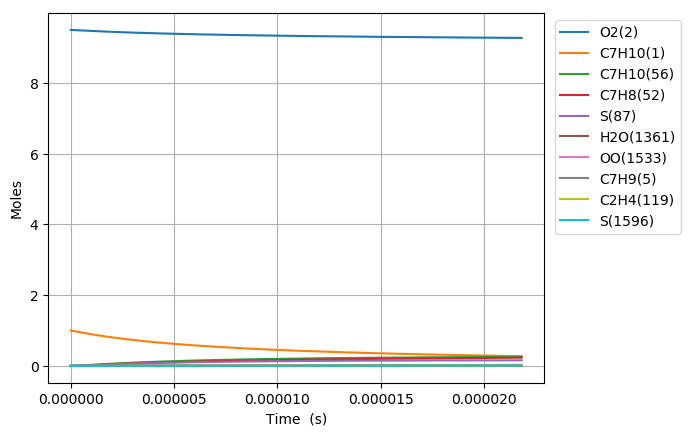

Data behind this chart, as committed beside it:
Time (s), Volume (m^3), N2, Ar, He, Ne, C7H10(1), O2(2), C7H10(21), C7H9(5), C7H11(22), S(68), C7H9O2(58), C7H10(18), C7H10(157), C7H9O2(57), S(82), S(87), C7H8(52), C7H10(150), C7H10(56), S(211), S(207), C7H8(271)
0.0, 0.2677, 76.95, 0.0, 0.0, 0.0, 1.0, 9.5, 0.0, 0.0, 0.0, 0.0, 0.0, 0.0, 0.0, 0.0, 0.0, 0.0, 0.0, 0.0, 0.0, 0.0, 0.0, 0.0
8.808699008214458e-21, 0.2677, 76.95, 0.0, 0.0, 0.0, 1, 9.5, 5.7523467566560509e-17, 4.0704376609047183e-16, 4.070437037114199e-16, 1.1709541010239986e-26, 1.1709117426933113e-26, 1.7940078076415477e-17, 1.0109781376391806e-25, 8.4536702346491673e-27, 1.3843583975707217e-38, 2.299434227918924e-43, 3.8442354363463167e-31, 9.9414829844356506e-26, 1.0798500351336944e-29, 1.9986760049297299e-38, 8.6601245537002829e-44, 4.4226750487315681e-47
2.4664357223000482e-20, 0.2677, 76.95, 0.0, 0.0, 0.0, 1, 9.5, 1.6106570918636835e-16, 1.139722544987993e-15, 1.1397223703540308e-15, 7.0725627697540958e-26, 7.0720588611942241e-26, 5.023221793194713e-17, 6.1063078821600708e-25, 5.1060168021834007e-26, 1.6434459999854971e-37, 2.7298883796117076e-42, 2.321918203455766e-30, 6.0046556545701402e-25, 6.5222942118955495e-29, 2.3725345579381003e-37, 1.0281288408665466e-42, 5.2505998175618505e-46
5.637567365257253e-20, 0.2677, 76.95, 0.0, 0.0, 0.0, 1, 9.5, 3.6815019242597989e-16, 2.6050801025217399e-15, 2.6050797034874718e-15, 3.4051345251315065e-25, 3.4046392766929614e-25, 1.1481649491494598e-16, 2.9399243204838739e-24, 2.4583272749189519e-25, 1.6134088667966145e-36, 2.6802206279591788e-41, 1.1179036647433873e-29, 2.8909831498304041e-24, 3.1402039017008545e-28, 2.3287468430647075e-36, 1.0094205649264755e-41, 5.1550700358954567e-45
1.1979830651171663e-19, 0.2677, 76.95, 0.0, 0.0, 0.0, 1, 9.5, 7.8231915890518591e-16, 5.535795216544214e-15, 5.5357943691472287e-15, 1.4871117076326554e-24, 1.4866734934136286e-24, 2.4398503796868919e-16, 1.283942127571884e-23, 1.0736160895062252e-24, 1.4267997113766008e-35, 2.3706248055696062e-40, 4.8821790026499489e-29, 1.2625682335784119e-23, 1.3714095441363033e-27, 2.0586451994979638e-35, 8.9281673961221697e-41, 4.5596010663376115e-44
2.4664357223000484e-19, 0.2677, 76.95, 0.0, 0.0, 0.0, 1, 9.5, 1.6106570918635304e-15, 1.1397225440410359e-14, 1.1397223698038253e-14, 6.208398637618878e-24, 6.2047152462844609e-24, 5.0232208042718412e-16, 5.3602051206943687e-23, 4.4821356857637536e-24, 1.1989039496704365e-34, 1.9926529969856271e-39, 2.0382136269921063e-28, 5.2709733293438448e-23, 5.7253648819281558e-27, 1.7285592949046993e-34, 7.5045900068292526e-40, 3.8326194309782729e-43
5.003341036665812e-19, 0.2677, 76.95, 0.0, 0.0, 0.0, 1, 9.5, 3.2673329577799486e-15, 2.3120085871437559e-14, 2.3120082346106334e-14, 2.5363334158933126e-23, 2.533314841450575e-23, 1.0189959907484177e-15, 2.1898182681611089e-22, 1.8310985566658641e-23, 9.8226681269786668e-34, 1.6336973240379945e-38, 8.3267677130430942e-28, 2.1533641768712158e-22, 2.3389983664185925e-26, 1.4141430647870105e-33, 6.1525971561519015e-39, 3.1422129635918833e-42
1.0077151665397341e-18, 0.2677, 76.95, 0.0, 0.0, 0.0, 1, 9.5, 6.5806846896117008e-15, 4.6565806666752572e-14, 4.656579960338662e-14, 1.0252265170575922e-22, 1.0227845622265096e-22, 2.0523431130095426e-15, 8.8515921433144412e-22, 7.4015921677811229e-23, 7.9438679481170167e-33, 1.3230104571888505e-37, 3.3658126383675745e-27, 8.7042389347161769e-22, 9.4546053553412688e-26, 1.140325549643667e-32, 4.9823397352887969e-38, 2.5446455203733264e-41
2.0224772922860396e-18, 0.2677, 76.95, 0.0, 0.0, 0.0, 1, 9.5, 1.3207388153270876e-14, 9.3457247991070085e-14, 9.3457233962523698e-14, 4.1223907168695165e-22, 4.1027787950246677e-22, 4.119034564019876e-15, 3.5591835210398712e-21, 2.9761468806635916e-22, 6.3766252871159293e-32, 1.0648739268353646e-36, 1.3533784546477085e-26, 3.499933489706772e-21, 3.8016552181680202e-25, 9.1006734141566112e-32, 4.0099098861070608e-37, 2.0481520860491186e-40
4.052001543778651e-18, 0.2677, 76.95, 0.0, 0.0, 0.0, 1, 9.5, 2.6460795080571893e-14, 1.8724012957957233e-13, 1.8724010205910395e-13, 1.6532630421671884e-21, 1.6375951196853668e-21, 8.2524062921004717e-15, 1.427389575322558e-20, 1.1935673876910118e-21, 5.0893074855502853e-31, 8.5449428111915514e-36, 5.4276528856079428e-26, 1.4036276994400245e-20, 1.5246337658033305e-24, 7.1810987302074333e-31, 3.2172018070605314e-36, 1.6435130482855763e-39
8.111050046763873e-18, 0.2677, 76.95, 0.0, 0.0, 0.0, 1, 9.5, 5.2967608935104625e-14, 3.7480588855630954e-13, 3.7480583576548881e-13, 6.6216754329671185e-21, 6.4972424557830918e-21, 1.651910505336175e-14, 5.7169858631369008e-20, 4.7804901762936609e-21, 4.0342021456926126e-30, 6.8463528279631513e-35, 2.1738921784236711e-25, 5.6218147123344964e-20, 6.106487432267649e-24, 5.5678711906422668e-30, 2.5768782375971907e-35, 1.3168103992664238e-38
1.622914705273432e-17, 0.2677, 76.95, 0.0, 0.0, 0.0, 1, 9.5, 1.0598123664389282e-13, 7.4993739002039271e-13, 7.499372932311562e-13, 2.6503957436476907e-20, 2.5524937093693805e-20, 3.3052323803160625e-14, 2.2882700958802561e-19, 1.9134379094253141e-20, 3.1623718769384965e-29, 5.4812456037429312e-34, 8.7012338464746538e-25, 2.2501770685990212e-19, 2.4441863075999663e-23, 4.1865581925700013e-29, 2.0617924957216178e-34, 1.0542489644754484e-37
3.246534106467521e-17, 0.2677, 76.95, 0.0, 0.0, 0.0, 1, 9.5, 2.1200849206036022e-13, 1.5002003293279439e-12, 1.5002001683740867e-12, 1.0605034571758501e-19, 9.8477185748012812e-20, 6.6118046266761783e-14, 9.1559478523527817e-19, 7.6562120670928704e-20, 2.4292086465863523e-28, 4.3866630909874659e-33, 3.4816267757373945e-24, 9.0035280081191507e-19, 9.7799284495657237e-23, 2.9853927807358216e-28, 1.6480203863198665e-33, 8.4371952896480144e-37
6.493772908855698e-17, 0.2677, 76.95, 0.0, 0.0, 0.0, 1, 9.5, 4.2406300288885895e-13, 3.0007259699483284e-12, 3.0007257595063678e-12, 4.242703825507251e-19, 3.6748305355220127e-19, 1.3224663148741368e-13, 3.6628848240121852e-18, 3.0629578330723855e-19, 1.7987147173297494e-27, 3.5099981540990836e-32, 1.3928773050698816e-23, 3.601908468081371e-18, 3.9126078458803512e-22, 1.9581509613038021e-27, 1.3154133754892282e-32, 6.7510373552536359e-36
1.2988250513632053e-16, 0.2677, 76.95, 0.0, 0.0, 0.0, 1, 9.5, 8.4817202452811221e-13, 6.001776403249347e-12, 6.0017763051568974e-12, 1.6972192036984029e-18, 1.2938745293255666e-18, 2.6449236657432907e-13, 1.4652007736110461e-17, 1.2252624406535923e-18, 1.2511905974220181e-26, 2.8082670590484553e-31, 5.5719618251023917e-23, 1.4408094513526194e-17, 1.5651702479287453e-21, 1.1476361398359586e-26, 1.0472618248834184e-31, 5.40134151576211e-35
2.5977205723184764e-16, 0.2677, 76.95, 0.0, 0.0, 0.0, 1, 9.5, 1.6963900677356415e-12, 1.2003874420109272e-11, 1.2003874850004157e-11, 6.789149496795909e-18, 4.1582664654188107e-18, 5.2893812267176869e-13, 5.860462624726328e-17, 4.9010861776314877e-18, 7.9202329941284304e-26, 2.2467233661348863e-30, 2.2288748269479657e-22, 5.7629030029711967e-17, 6.2609339124137508e-21, 5.9521650680051316e-26, 8.2969529961057762e-31, 4.3212765980157876e-34
5.195511614229019e-16, 0.2677, 76.95, 0.0, 0.0, 0.0, 1, 9.5, 3.3928261538667927e-12, 2.400806114865651e-11, 2.4008061753902054e-11, 2.7157122040535214e-17, 1.1840544257414665e-17, 1.0576469906467107e-12, 2.3437700005330424e-16, 1.9603441500731406e-17, 4.4521116733335351e-25, 1.7974262646244004e-29, 8.9156766173973931e-22, 2.3047530607680476e-16, 2.5044232912169046e-20, 2.7820892025744681e-25, 6.5108639844381036e-30, 3.4571007816063016e-33
7.793302656139561e-16, 0.2677, 76.95, 0.0, 0.0, 0.0, 1, 9.5, 5.0892622397140367e-12, 3.6012239583293382e-11, 3.6012238472021937e-11, 5.7709187925384273e-17, 2.0465906841185394e-17, 1.5861734201213552e-12, 4.9798619086674971e-16, 4.1655651556090415e-17, 1.0662239935723254e-24, 5.139556906869816e-29, 1.8945920680215538e-21, 4.8969617207194953e-16, 5.3219297093367295e-20, 6.2076084730473466e-25, 1.8413181428796487e-29, 9.8852038034848792e-33
1.2988884739960644e-15, 0.2677, 76.95, 0.0, 0.0, 0.0, 1, 9.5, 8.4821344102728938e-12, 6.002056585577463e-11, 6.0020551165298376e-11, 1.5954954425800587e-16, 3.8916942400625381e-17, 2.6424980771415821e-12, 1.3763097981789009e-15, 1.151526704027818e-16, 3.3778561873275812e-24, 2.3619804246552128e-28, 5.2380161166169398e-21, 1.3533982506167989e-15, 1.4713643830284243e-19, 1.8023165418918303e-24, 8.1919291748075634e-29, 4.5428989796648089e-32
1.766490861539962e-15, 0.2677, 76.95, 0.0, 0.0, 0.0, 1, 9.5, 1.1535719362858552e-11, 8.1628035428847268e-11, 8.1627999678971439e-11, 2.8411069742908428e-16, 5.5854738491857417e-17, 3.5926031184514797e-12, 2.4502349998581587e-15, 2.0503714693781928e-16, 6.3330605648322045e-24, 5.3168288353184693e-28, 9.3273697719524358e-21, 2.409445726654217e-15, 2.6200682067373593e-19, 3.2667416059422453e-24, 1.8113132152077885e-28, 1.0226036139776389e-31
2.2340932490838597e-15, 0.2677, 76.95, 0.0, 0.0, 0.0, 1, 9.5, 1.4589304314473254e-11, 1.0323547976785082e-10, 1.0323541335792058e-10, 4.4350081291016148e-16, 7.2903913559546775e-17, 4.5420878849497207e-12, 3.8239595316104517e-15, 3.200409933563084e-16, 1.0217669566155481e-23, 1.0049205796534881e-27, 1.4560167831661867e-20, 3.7603017470471127e-15, 4.0899667695151195e-19, 5.1555553371370985e-24, 3.3608898742492405e-28, 1.9327889225941058e-31
2.7016956366277574e-15, 0.2677, 76.95, 0.0, 0.0, 0.0, 1, 9.5, 1.7642889265170789e-11, 1.2484290033922964e-10, 1.2484279413188689e-10, 6.3579046880543398e-16, 8.9994526173991891e-17, 5.4909876771515324e-12, 5.4807047636966614e-15, 4.5876789065353847e-16, 1.4981014449640663e-23, 1.6796952524382786e-27, 2.0873069176835645e-20, 5.3894669972681204e-15, 5.8632674787181886e-19, 7.4451682457739529e-24, 5.522759539303264e-28, 3.2305845231500666e-31
3.636900411715553e-15, 0.2677, 76.95, 0.0, 0.0, 0.0, 1, 9.5, 2.3750059164474261e-11, 1.6805768736382526e-10, 1.6805748064091629e-10, 1.0953962724677424e-15, 1.2420080313274691e-16, 7.3874558179111564e-12, 9.4391240986874919e-15, 7.9030764311154819e-16, 2.6512446772055282e-23, 3.5859929484552546e-27, 3.5962024285055817e-20, 9.2819901805726838e-15, 1.0101770976855044e-18, 1.2938172952213251e-23, 1.1473291301991757e-27, 6.8969303247784023e-31
4.572105186803348e-15, 0.2677, 76.95, 0.0, 0.0, 0.0, 1, 9.5, 2.9857229060387497e-11, 2.1127238671234443e-10, 2.1127204552062835e-10, 1.6766112760964135e-15, 1.5842243988819035e-16, 9.2817690170341992e-12, 1.4442260468078661e-14, 1.2094965191388957e-15, 4.1293571948239625e-23, 6.52079929579217e-27, 5.5043471166052125e-20, 1.4201838901060526e-14, 1.5461769551377794e-18, 1.9912004092342853e-23, 2.0338888041174967e-27, 1.2541316409488032e-30
5.507309961891143e-15, 0.2677, 76.95, 0.0, 0.0, 0.0, 1, 9.5, 3.5964398952680536e-11, 2.5448699248767228e-10, 2.5448648052191731e-10, 2.3876832208973742e-15, 1.9264433060667794e-16, 1.1173786720211335e-11, 2.0559792514200947e-14, 1.722245953098551e-15, 5.9544925113714286e-23, 1.078677614892304e-26, 7.8388203520105993e-20, 2.0217531853935301e-14, 2.2019329394065476e-18, 2.8466534981244115e-23, 3.2797813862700919e-27, 2.0745776649778905e-30
7.377719512066735e-15, 0.2677, 76.95, 0.0, 0.0, 0.0, 1, 9.5, 4.8178738726202065e-11, 3.409159182653224e-10, 3.409149535753987e-10, 4.2067105512555029e-15, 2.6108511196955273e-16, 1.4950837994726122e-11, 3.6193281990765869e-14, 3.0334829908086057e-15, 1.0665374422245203e-22, 2.4882205540167108e-26, 1.3810770636096271e-19, 3.5590769250198997e-14, 3.879459990911852e-18, 5.0403125154779021e-23, 7.122468576477064e-27, 4.7853852747414749e-30
9.248129062242325e-15, 0.2677, 76.95, 0.0, 0.0, 0.0, 1, 9.5, 6.0393078485016826e-11, 4.2734446440327783e-10, 4.2734289901785639e-10, 6.5532616372852023e-15, 3.295244287226613e-16, 1.8718632533404513e-11, 5.6336694636279692e-14, 4.724310897312636e-15, 1.6785982040291763e-22, 4.780006977663568e-26, 2.1514638491756703e-19, 5.5398852715630551e-14, 6.0434844052534158e-18, 7.8752879173313672e-23, 1.2950366108878778e-26, 9.1927905082688035e-30
1.2988948162593507e-14, 0.2677, 76.95, 0.0, 0.0, 0.0, 1, 9.5, 8.482175795849676e-11, 6.0020041863424164e-10, 6.0019720605278649e-10, 1.2829951818148362e-14, 4.6640200297630207e-16, 2.6226616853594552e-11, 1.101053837874842e-13, 9.243861745360847e-15, 3.325908852633672e-22, 1.3148161682010261e-25, 4.2121544058257967e-19, 1.0827244968472244e-13, 1.1831984978295415e-17, 1.5467705223280939e-22, 3.1703382580383053e-26, 2.5285037923166605e-29
1.6729767262944688e-14, 0.2677, 76.95, 0.0, 0.0, 0.0, 1, 9.5, 1.0925043737311057e-10, 7.7305485715932774e-10, 7.7304940132474603e-10, 2.1218055669351776e-14, 6.0327835820933477e-16, 3.3697956419502896e-11, 1.8179142683351839e-13, 1.5278918395621028e-14, 5.5374617727765739e-22, 2.7736990121621198e-25, 6.9660636427070734e-19, 1.7876512871043473e-13, 1.9567743158862874e-17, 2.5620560046761972e-22, 6.0677862647366646e-26, 5.3338390832697059e-29
2.047058636329587e-14, 0.2677, 76.95, 0.0, 0.0, 0.0, 1, 9.5, 1.3367911672885503e-10, 9.4590778232346858e-10, 9.4589948477009248e-10, 3.1717636817003725e-14, 7.401535517852902e-16, 4.1132865439950488e-11, 2.7131188989848628e-13, 2.28271358476295e-14, 8.3132739645904581e-22, 5.0239243039118179e-25, 1.0413224247785842e-18, 2.6679533651671027e-13, 2.9250850413057352e-17, 3.8329890524246175e-22, 1.0070827741562579e-25, 9.6606484279914358e-29
2.421140546364705e-14, 0.2677, 76.95, 0.0, 0.0, 0.0, 1, 9.5, 1.5810779602572902e-10, 1.1187591965905813e-09, 1.1187474564046224e-09, 4.4328679460903801e-14, 8.7702755371853778e-16, 4.8531545255103573e-11, 3.7858132675045528e-13, 3.1886050211615915e-14, 1.1653341207986138e-21, 8.2394164480394849e-25, 1.4553643167659851e-18, 3.7227904929820572e-13, 4.0881325880742314e-17, 5.3591533929468862e-22, 1.5232996261947548e-25, 1.5843181218475556e-28
3.169304366434941e-14, 0.2677, 76.95, 0.0, 0.0, 0.0, 1, 9.5, 2.069651544428652e-10, 1.4644575016128801e-09, 1.4644370644214209e-09, 7.5884969054235471e-14, 1.1507719709227549e-15, 6.3220900640106691e-11, 6.4605243058699237e-13, 5.4526790528859172e-14, 2.0026192699509439e-21, 1.8209612892718832e-24, 2.4914241734862786e-18, 6.3529753724572508e-13, 6.9984340112241916e-17, 9.1756251412595671e-22, 2.9125688900636558e-25, 3.501162887508416e-28
3.9174681865051775e-14, 0.2677, 76.95, 0.0, 0.0, 0.0, 1, 9.5, 2.558225126245178e-10, 1.8101497920576863e-09, 1.8101182257612975e-09, 1.1588653830790511e-13, 1.4245116391511577e-15, 7.7767475330548097e-11, 9.8352630011571788e-13, 8.318130785742755e-14, 3.0655913055894401e-21, 3.4076226375573257e-24, 3.8047829834339077e-18, 9.6715344833882034e-13, 1.068766999006486e-16, 1.4008120731869431e-21, 4.7896747286673448e-25, 6.5513273051899122e-28
4.665632006575414e-14, 0.2677, 76.95, 0.0, 0.0, 0.0, 1, 9.5, 3.0467987057068629e-10, 2.1558360887578663e-09, 2.1557909408622639e-09, 1.6433294922886204e-13, 1.698246530555519e-15, 9.2172727855664002e-11, 1.3902950735772867e-12, 1.1782876936143517e-13, 4.3542385233699641e-21, 5.7304656866262223e-24, 5.3954366194536182e-18, 1.3671507046577525e-12, 1.5155828606410831e-16, 1.9853120470261248e-21, 7.1581828902991635e-25, 1.1016253173130817e-27
6.161959646715886e-14, 0.2677, 76.95, 0.0, 0.0, 0.0, 1, 9.5, 4.0239458575657392e-10, 2.8471907815052426e-09, 2.8471110342133213e-09, 2.8655843031874508e-13, 2.2457021848180076e-15, 1.2056471634725213e-10, 2.4090206458222877e-12, 2.0502194383081056e-13, 7.6085086449631666e-21, 1.3155215270021438e-23, 9.4086071435987825e-18, 2.3689174585031959e-12, 2.6428852858710996e-16, 3.4567018270166804e-21, 1.3353520628653026e-24, 2.5285354118485427e-27
7.658287286856359e-14, 0.2677, 76.95, 0.0, 0.0, 0.0, 1, 9.5, 5.0010930000052911e-10, 3.5385217398951542e-09, 3.5383973480475428e-09, 4.4255783955248859e-13, 2.7931390327913248e-15, 1.4840776739807298e-10, 3.6968871053322166e-12, 3.159462737384956e-13, 1.1765334158225678e-20, 2.523104701430396e-23, 1.4530898185655833e-17, 3.6353446862747064e-12, 4.0817398743978127e-16, 5.329027985013645e-21, 2.1489559379790358e-24, 4.848806347662547e-27
9.154614926996831e-14, 0.2677, 76.95, 0.0, 0.0, 0.0, 1, 9.5, 5.9782401330255332e-10, 4.2298291218772313e-09, 4.2296498859180927e-09, 6.3232762394211015e-13, 3.3405572089658571e-15, 1.7571249932465012e-10, 5.2486892808545581e-12, 4.5044380936564987e-13, 1.6824620115035167e-20, 4.3087071388314876e-23, 2.0762272555987789e-17, 5.1613138677027013e-12, 5.8321359301853623e-16, 7.599621970455195e-21, 3.1553501948998105e-24, 8.2789687228098389e-27
1.0650942567137304e-13, 0.2677, 76.95, 0.0, 0.0, 0.0, 1, 9.5, 6.9553872566264774e-10, 4.9211130842035903e-09, 4.9208686513735154e-09, 8.558642351190247e-13, 3.887956838371451e-15, 2.0248930918979134e-10, 7.0593295535942929e-12, 6.0835779851462049e-13, 2.2786271690786496e-20, 6.7852262761389514e-23, 2.8102693404767528e-17, 6.9418122445394148e-12, 7.894062853576732e-16, 1.0265835464824616e-20, 4.3532085453191389e-24, 1.3035383717333269e-26
1.2147270207277777e-13, 0.2677, 76.95, 0.0, 0.0, 0.0, 1, 9.5, 7.932534370808138e-10, 5.6123737826765848e-09, 5.6120536479628111e-09, 1.1131641242608396e-12, 4.4353380440699231e-15, 2.2874839636112696e-10, 9.1238071171057966e-12, 7.8953243875238372e-13, 2.9650194048755451e-20, 1.0065708653050894e-22, 3.6552124165929942e-17, 8.9719222592420814e-12, 1.0267510125200645e-15, 1.3325036195818853e-20, 5.7412541666520348e-24, 1.9334556739947051e-26
1.5139925487558722e-13, 0.2677, 76.95, 0.0, 0.0, 0.0, 1, 9.5, 9.8868285709136482e-10, 6.9948260066682279e-09, 6.9943223487428664e-09, 1.7290395372952676e-12, 5.5300456743230635e-15, 2.7975329275267181e-10, 1.3994716227764639e-11, 1.2210450664334634e-12, 4.6084471661438866e-20, 1.9491291954546169e-22, 5.6777870311274415e-17, 1.3761744895607618e-11, 1.5948923961682536e-15, 2.0611948057205975e-20, 9.0828944436498295e-24, 3.7427577514879751e-26
1.8132580767839667e-13, 0.2677, 76.95, 0.0, 0.0, 0.0, 1, 9.5, 1.1841122733342155e-09, 8.3771870206001419e-09, 8.376456016657806e-09, 2.4799254648952615e-12, 6.6246810712135505e-15, 3.2880495670284124e-10, 1.9823287170772643e-11, 1.74375494379725e-12, 6.6126694056951177e-20, 3.3491903245589453e-22, 8.1439223438190379e-17, 1.9493287079206349e-11, 2.2876294694886873e-15, 2.9439631714008279e-20, 1.3170335075303643e-23, 6.4291263054327319e-26
2.1125236048120612e-13, 0.2677, 76.95, 0.0, 0.0, 0.0, 1, 9.5, 1.3795416858093738e-09, 9.7594580349620545e-09, 9.7584546801044184e-09, 3.3657935116639603e-12, 7.7192451934599165e-15, 3.7597816283750769e-10, 2.6572858384653674e-11, 2.3564515804882757e-12, 8.9776102412734393e-20, 5.297513228711348e-22, 1.1053589985371768e-16, 2.6130497557078872e-11, 3.1049540675743712e-15, 3.9787636007832523e-20, 1.799368291560119e-23, 1.0165881025309535e-25
2.4117891328401557e-13, 0.2677, 76.95, 0.0, 0.0, 0.0, 1, 9.5, 1.5749710945168488e-09, 1.1141640244137569e-08, 1.1140318367472874e-08, 4.3866152888246945e-12, 8.8137389869180101e-15, 4.2134482892929651e-10, 3.4208168873131555e-11, 3.057940592286093e-12, 1.1703193808314544e-19, 7.8849519535396577e-22, 1.440676196330563e-16, 3.3638702326122703e-11, 4.0468581324889137e-15, 5.1635781892423281e-20, 2.3543163547498321e-23, 1.5126304051423493e-25
2.71105466086825e-13, 0.2677, 76.95, 0.0, 0.0, 0.0, 1, 9.5, 1.7704004994566482e-09, 1.2523734826669228e-08, 1.2522047107146349e-08, 5.5423624145863983e-12, 9.9081633849280439e-15, 4.6497413261002609e-10, 4.2695301075794476e-11, 3.847043436037075e-12, 1.4789344260922044e-19, 1.1202457711164638e-21, 1.8203410659358723e-16, 4.1984548454794229e-11, 5.1133337125107004e-15, 6.4964157955352345e-20, 2.9809162809026635e-23, 2.1483644739369184e-25
3.0103201888963447e-13, 0.2677, 76.95, 0.0, 0.0, 0.0, 1, 9.5, 1.9658299006287789e-09, 1.3905742945490935e-08, 1.3903640927501834e-08, 6.8330065133372697e-12, 1.1002519308470768e-14, 5.069326098109528e-10, 5.2001632693433579e-11, 4.7225971772218944e-12, 1.8235985769712662e-19, 1.5341084794768065e-21, 2.2443508827224893e-16, 5.1135956710415444e-11, 6.3043729614679145e-15, 7.9753116491085953e-20, 3.6782197728875082e-23, 2.941113076587757e-25
3.6088512449525337e-13, 0.2677, 76.95, 0.0, 0.0, 0.0, 1, 9.5, 2.3566886916700663e-09, 1.6669504366747016e-08, 1.6666423923737162e-08, 9.8188721569871879e-12, 1.3191029355095811e-14, 5.8609056358997834e-10, 7.2947614534582632e-11, 6.728482606978718e-12, 2.6210438717486015e-19, 2.6446434879658605e-21, 3.2253946423395695e-16, 7.1733248858469684e-11, 9.0601116008449585e-15, 1.1363549095347583e-19, 5.2812032662714699e-23, 5.0669340969680912e-25
4.2073823010087227e-13, 0.2677, 76.95, 0.0, 0.0, 0.0, 1, 9.5, 2.7475474676407674e-09, 1.9432933506551575e-08, 1.9428667583079347e-08, 1.3343985330237981e-11, 1.5379276253220013e-14, 6.5930173527696102e-10, 9.680927946815608e-11, 9.0665982310340006e-12, 3.5625946324844479e-19, 4.1931521462377847e-21, 4.3837864045011046e-16, 9.5197686455531556e-11, 1.2314013342212097e-14, 1.5313087364519707e-19, 7.155918422757032e-23, 8.028637524834486e-25
4.805913357064911e-13, 0.2677, 76.95, 0.0, 0.0, 0.0, 1, 9.5, 3.1384062285409316e-09, 2.2196039126223812e-08, 2.2190372132334894e-08, 1.7408119237478954e-11, 1.7567266941323391e-14, 7.2701288026223493e-10, 1.2336758503113472e-10, 1.1728182725517871e-11, 4.6481902515999846e-19, 6.2528506847389204e-21, 5.7195056627133834e-16, 1.2131387345937579e-10, 1.6066019077863009e-14, 1.9809124255071874e-19, 9.2952139893190948e-23, 1.1964733735066531e-24
5.4044444131211e-13, 0.2677, 76.95, 0.0, 0.0, 0.0, 1, 9.5, 3.529264974370608e-09, 2.4958829755947998e-08, 2.4951537798213395e-08, 2.2011047179947889e-11, 1.9755008174838554e-14, 7.8963719933540392e-10, 1.5241994052282529e-10, 1.4704705901581176e-11, 5.8777701473976319e-19, 8.8971173197301035e-21, 7.2325324592086068e-16, 1.4988259171604058e-10, 2.0316071256815052e-14, 2.4837248066614223e-19, 1.1692128580209285e-22, 1.7013696555627415e-24
6.002975469177289e-13, 0.2677, 76.95, 0.0, 0.0, 0.0, 1, 9.5, 3.9201237051298402e-09, 2.7721313700939568e-08, 2.7712164807327745e-08, 2.7152542555539448e-11, 2.1942506531035403e-14, 8.4755685258460807e-10, 1.8377897443204701e-10, 1.7987862539296195e-11, 7.2512737640098482e-19, 1.2199492367628812e-20, 8.9228473708477075e-16, 1.8071958890577256e-10, 2.5064113844647047e-14, 3.0383427182334175e-19, 1.4339881782997134e-22, 2.3313964731160755e-24
6.601506525233478e-13, 0.2677, 76.95, 0.0, 0.0, 0.0, 1, 9.5, 4.3109824208186693e-09, 3.0483499047433937e-08, 3.047225338619574e-08, 3.2832378857167998e-11, 2.4129768413763955e-14, 9.0112528278596998e-10, 2.1727139517345685e-10, 2.1569566398837444e-11, 8.7686405709616225e-19, 1.6233679025765941e-20, 1.0790431495530783e-15, 2.1365445824478377e-10, 3.0310092284779994e-14, 3.6433999950924092e-19, 1.7231872201800385e-22, 3.1003944433230942e-24
7.200037581289667e-13, 0.2677, 76.95, 0.0, 0.0, 0.0, 1, 9.5, 4.7018411214371328e-09, 3.3245393668447836e-08, 3.3231803761240748e-08, 3.9050329672162745e-11, 2.6316800058016766e-14, 9.5066937424286503e-10, 2.5273693266889475e-10, 2.5441944459165508e-11, 1.0429810063008834e-18, 2.1073543218774454e-20, 1.2835266438525718e-15, 2.4852959768619338e-10, 3.6053953459563968e-14, 4.2975664952873863e-19, 2.0361673664289854e-22, 4.0222009977569574e-24
7.798568637345856e-13, 0.2677, 76.95, 0.0, 0.0, 0.0, 1, 9.5, 5.0926998069852672e-09, 3.6007005229368546e-08, 3.5990816158791085e-08, 4.580616868282374e-11, 2.8503607534355437e-14, 9.9649145410287476e-10, 2.9002735714091665e-10, 2.9597331328796975e-11, 1.2234721760286831e-18, 2.679311275748089e-20, 1.5057334298903474e-15, 2.8519924504779921e-10, 4.2295645651693085e-14, 4.9995471557501844e-19, 2.3723029008997455e-22, 5.1106503261976108e-24
8.397099693402045e-13, 0.2677, 76.95, 0.0, 0.0, 0.0, 1, 9.5, 5.4835584774631031e-09, 3.8768341193422527e-08, 3.8749290805079569e-08, 5.3099669666934434e-11, 3.0690196753241351e-14, 1.0388711396837034e-09, 3.2900557334316165e-10, 3.402826377711001e-11, 1.4183315208447404e-18, 3.3466576718256964e-20, 1.7456617656446894e-15, 3.2352858732087893e-10, 4.9035118506965431e-14, 5.7480810683630085e-19, 2.7309845746044328e-22, 6.3795733572910696e-24
8.995630749458234e-13, 0.2677, 76.95, 0.0, 0.0, 0.0, 1, 9.5, 5.8744171328706711e-09, 4.1529408827021197e-08, 4.1507227926243576e-08, 6.0930606497663332e-11, 3.2876573469269327e-14, 1.0780670428362655e-09, 3.6954478491720006e-10, 3.8727475388633105e-11, 1.6275529978632521e-18, 4.1168285293556147e-20, 2.0033099559081992e-15, 3.6339293893806955e-10, 5.6272322998521329e-14, 6.5419405768038772e-19, 3.1116192383818643e-22, 7.8427978189564966e-24
9.594161805514423e-13, 0.2677, 76.95, 0.0, 0.0, 0.0, 1, 9.5, 6.2652757732079984e-09, 4.4290215204960791e-08, 4.4264627748325409e-08, 6.929875314322558e-11, 3.5062743285285566e-14, 1.1143183461396337e-09, 4.1152772160489882e-10, 4.3687891363189504e-11, 1.8511305667383862e-18, 4.997274975654812e-20, 2.2786763510657054e-15, 4.046769818504027e-10, 6.4007211392074006e-14, 7.379930398034294e-19, 3.5136293886503089e-22, 9.5141483132575929e-24
1e-12, 0.2677, 76.95, 0.0, 0.0, 0.0, 1, 9.5, 6.5303002162289454e-09, 4.6162054272575908e-08, 4.6133996542170192e-08, 7.5278342717604343e-11, 3.6544976182355051e-14, 1.1373366227729675e-09, 4.4076047502614235e-10, 4.7196432171762391e-11, 2.0108931568143173e-18, 5.6607963015664225e-20, 2.4754697057015392e-15, 4.3342309496290532e-10, 6.9535020191303982e-14, 7.9726491459174515e-19, 3.7980897383694104e-22, 1.0772843570250609e-23
1.0192692861570613e-12, 0.2677, 76.95, 0.0, 0.0, 0.0, 1, 9.5, 6.6561343984751107e-09, 4.7050767215472136e-08, 4.7021490497272415e-08, 7.8203883666747935e-11, 3.7248711656386835e-14, 1.1478462626685295e-09, 4.5484592352516719e-10, 4.8902623466055351e-11, 2.0890581896606752e-18, 5.9954642259144313e-20, 2.5717593458960879e-15, 4.47274061718764e-10, 7.2239737211830831e-14, 8.2608867691316465e-19, 3.9364527341253547e-22, 1.1407446356483434e-23
1.0791223917626803e-12, 0.2677, 76.95, 0.0, 0.0, 0.0, 1, 9.5, 7.0469930086720321e-09, 4.9811071565134435e-08, 4.9777816398936939e-08, 8.7645772226339329e-11, 3.943448389381179e-14, 1.1788553869823613e-09, 4.9939907878519985e-10, 5.4364965114254067e-11, 2.341329831358903e-18, 7.1188795521385124e-20, 2.8825573784012465e-15, 4.9108553655198508e-10, 8.0969855207193258e-14, 9.1836766171217355e-19, 4.3795418155190078e-22, 1.3536510396412839e-23
1.1389754973682993e-12, 0.2677, 76.95, 0.0, 0.0, 0.0, 1, 9.5, 7.4378516037987864e-09, 5.2571134783664617e-08, 5.2533605679076255e-08, 9.7624193075144956e-11, 4.1620065168734089e-14, 1.2075349439550414e-09, 5.4509441118800427e-10, 6.0068386587166046e-11, 2.6079394591015478e-18, 8.3750202574891222e-20, 3.2110689286681039e-15, 5.3602017460726284e-10, 9.0197521320398351e-14, 1.0147196749814284e-18, 4.8423636170131356e-22, 1.5915155836497977e-23
... 716 more rows
